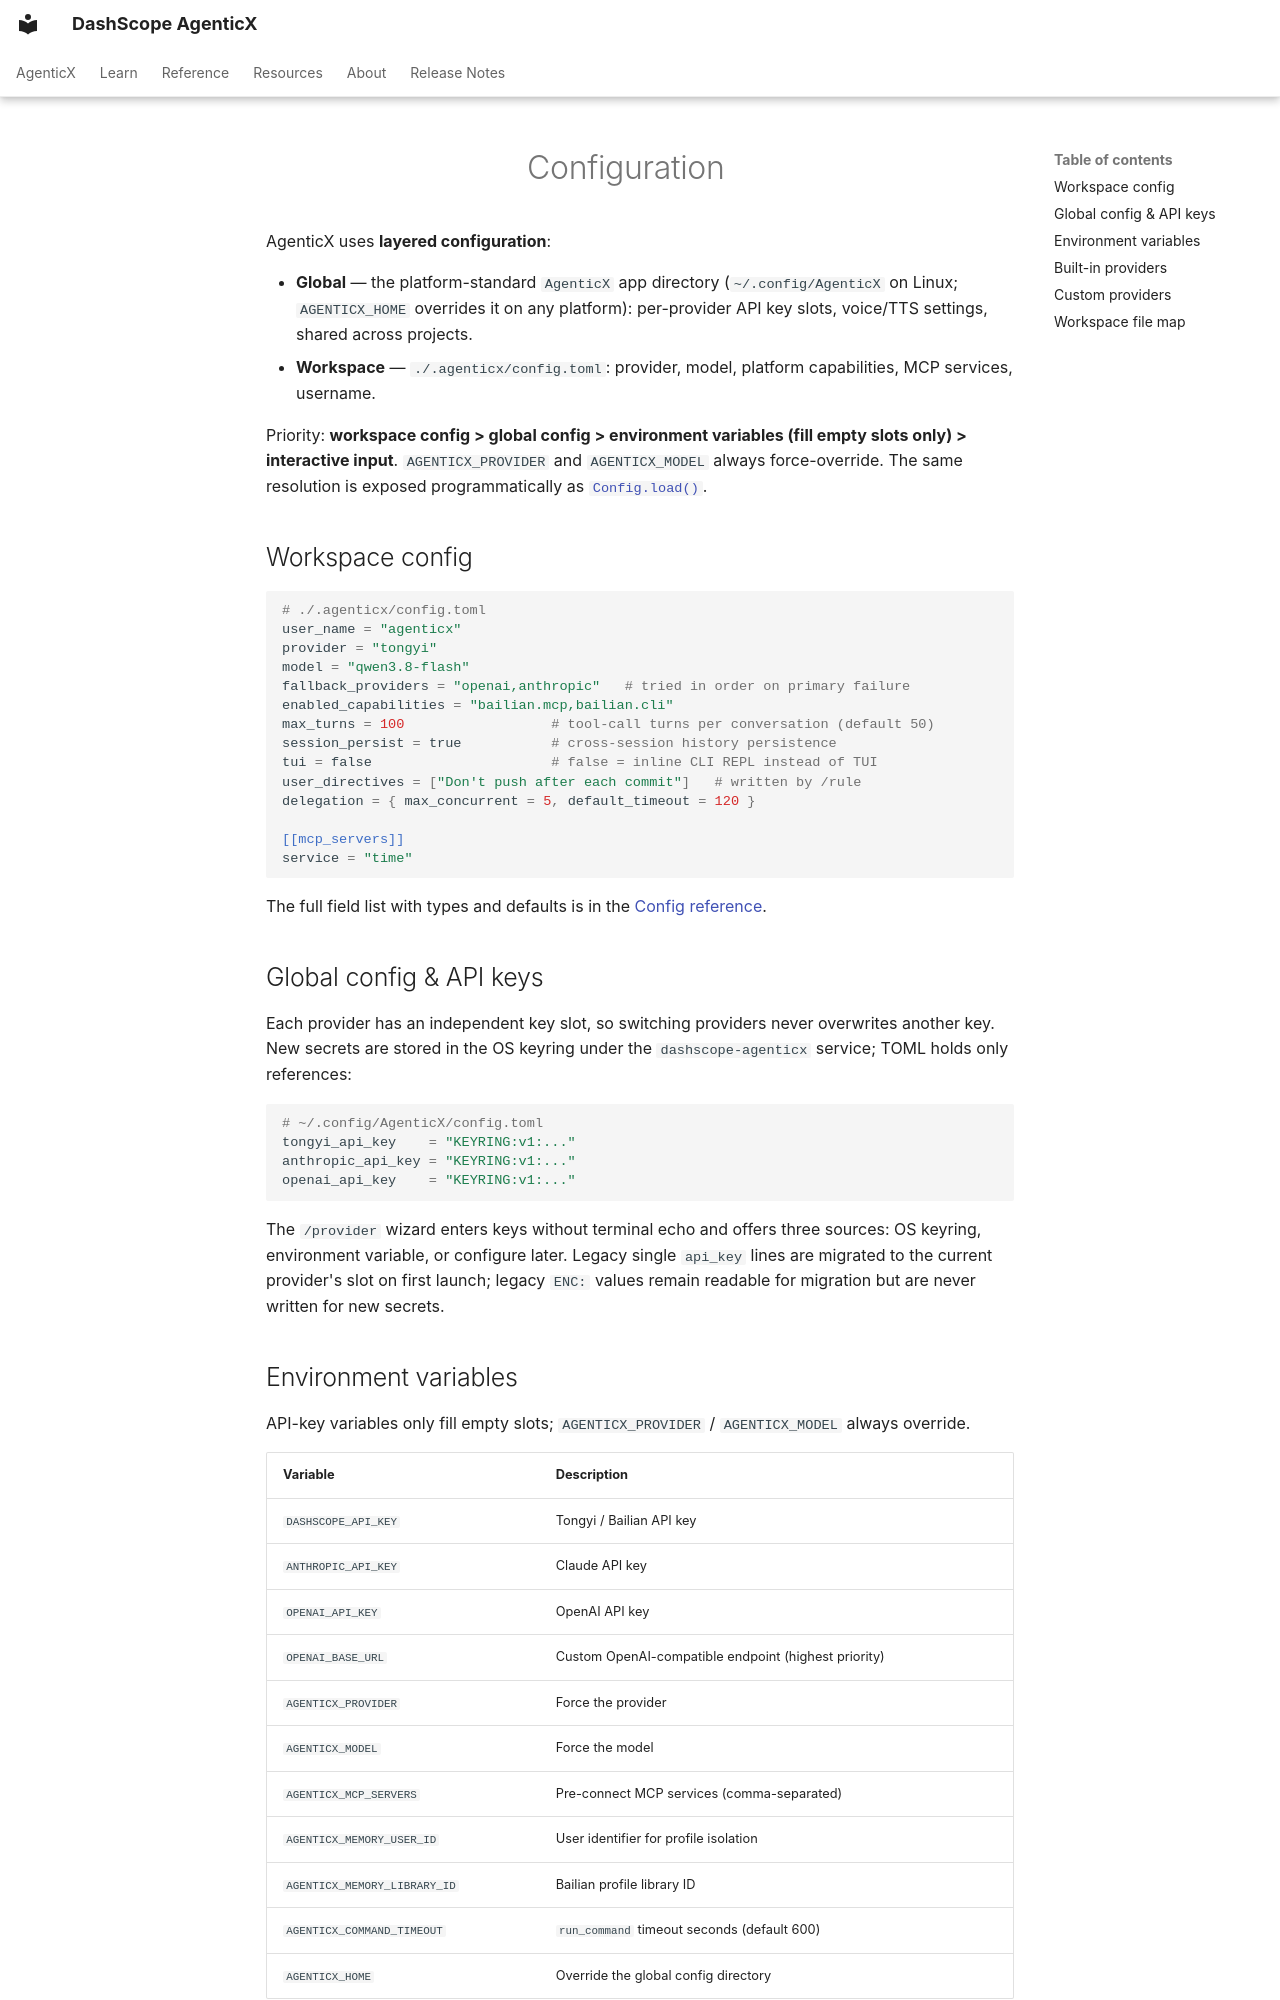

repository: dashscope/dashscope-agenticx · page: en/configuration/index.html · generator: mkdocs

---
description: "AgenticX layered configuration: global and workspace config.toml, environment variables, providers, and API key management."
---
# Configuration

AgenticX uses **layered configuration**:

- **Global** — the platform-standard `AgenticX` app directory
  (`~/.config/AgenticX` on Linux; `AGENTICX_HOME` overrides it on any
  platform): per-provider API key slots, voice/TTS settings, shared
  across projects.
- **Workspace** — `./.agenticx/config.toml`: provider, model, platform
  capabilities, MCP services, username.

Priority: **workspace config > global config > environment variables
(fill empty slots only) > interactive input**. `AGENTICX_PROVIDER` and
`AGENTICX_MODEL` always force-override. The same resolution is exposed
programmatically as [`Config.load()`](reference/sdk.md#config).

## Workspace config

```toml
# ./.agenticx/config.toml
user_name = "agenticx"
provider = "tongyi"
model = "qwen3.8-flash"
fallback_providers = "openai,anthropic"   # tried in order on primary failure
enabled_capabilities = "bailian.mcp,bailian.cli"
max_turns = 100                  # tool-call turns per conversation (default 50)
session_persist = true           # cross-session history persistence
tui = false                      # false = inline CLI REPL instead of TUI
user_directives = ["Don't push after each commit"]   # written by /rule
delegation = { max_concurrent = 5, default_timeout = 120 }

[[mcp_servers]]
service = "time"
```

The full field list with types and defaults is in the
[Config reference](reference/sdk.md#config).

## Global config & API keys

Each provider has an independent key slot, so switching providers never
overwrites another key. New secrets are stored in the OS keyring under
the `dashscope-agenticx` service; TOML holds only references:

```toml
# ~/.config/AgenticX/config.toml
tongyi_api_key    = "KEYRING:v1:..."
anthropic_api_key = "KEYRING:v1:..."
openai_api_key    = "KEYRING:v1:..."
```

The `/provider` wizard enters keys without terminal echo and offers
three sources: OS keyring, environment variable, or configure later.
Legacy single `api_key` lines are migrated to the current provider's
slot on first launch; legacy `ENC:` values remain readable for
migration but are never written for new secrets.
